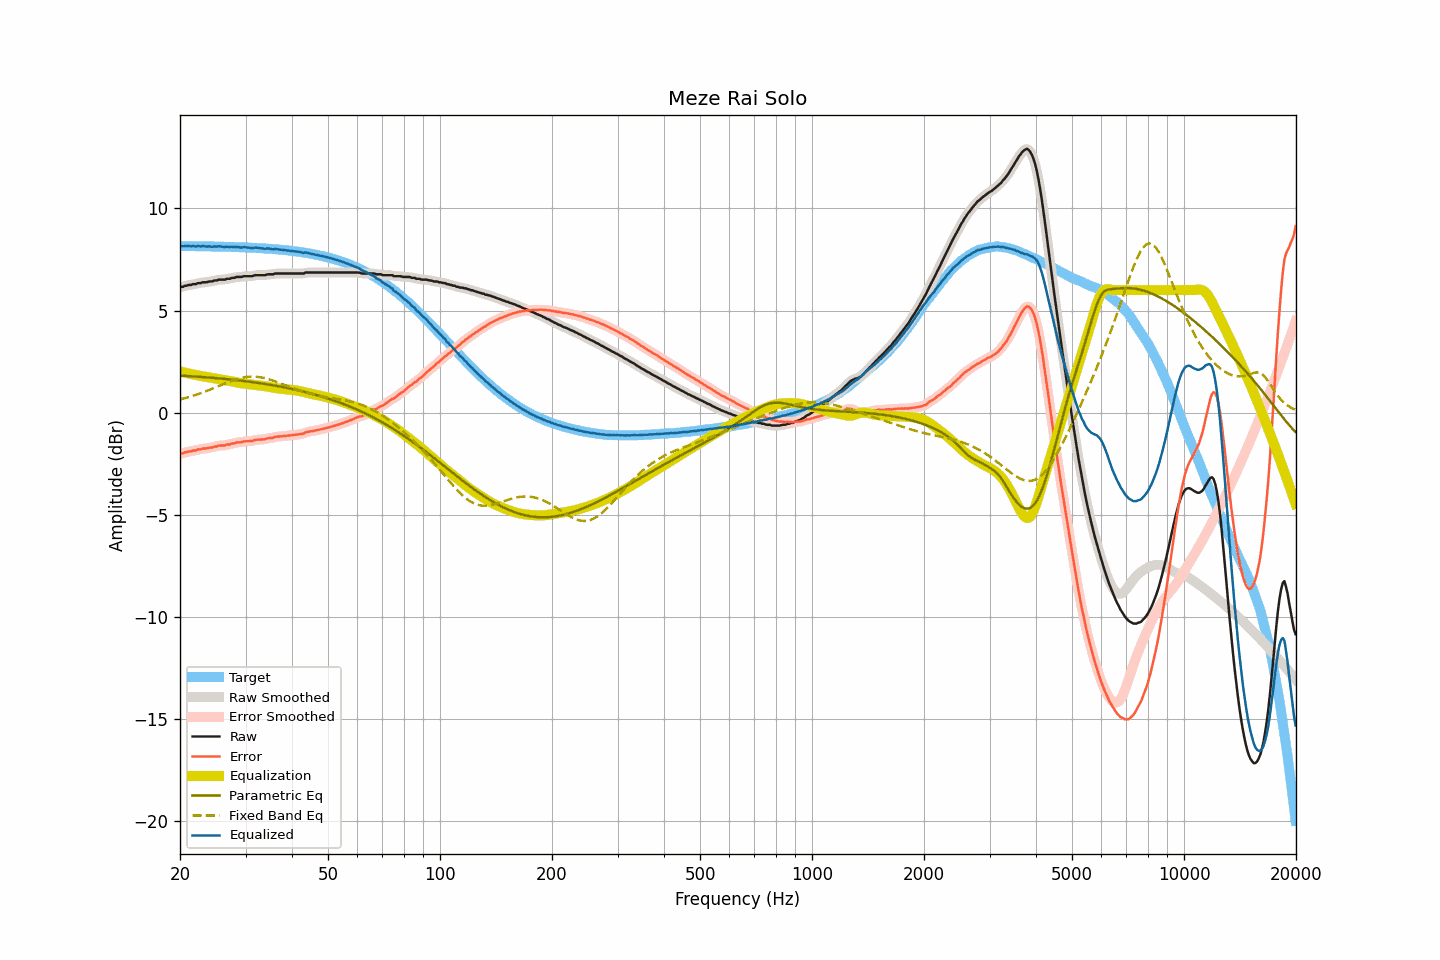

The data file committed next to this chart (first rows):
frequency, raw, smoothed, error, error_smoothed, equalization, parametric_eq, fixed_band_eq, equalized_raw, equalized_smoothed, target
20.00, 6.14, 6.14, -2.02, -2.02, 2.02, 1.81, 0.64, 8.16, 8.16, 8.16
20.20, 6.16, 6.16, -2.00, -2.00, 2.00, 1.81, 0.66, 8.16, 8.16, 8.16
20.40, 6.16, 6.18, -1.99, -1.98, 1.98, 1.80, 0.68, 8.14, 8.16, 8.16
20.61, 6.21, 6.20, -1.95, -1.96, 1.96, 1.80, 0.70, 8.17, 8.16, 8.16
20.81, 6.21, 6.22, -1.94, -1.94, 1.94, 1.79, 0.73, 8.15, 8.16, 8.16
21.02, 6.24, 6.24, -1.91, -1.92, 1.92, 1.79, 0.75, 8.16, 8.16, 8.15
21.23, 6.25, 6.25, -1.90, -1.90, 1.90, 1.78, 0.77, 8.16, 8.15, 8.15
21.44, 6.25, 6.27, -1.90, -1.88, 1.89, 1.78, 0.79, 8.14, 8.16, 8.15
21.66, 6.29, 6.28, -1.86, -1.88, 1.87, 1.77, 0.82, 8.16, 8.15, 8.15
21.87, 6.29, 6.29, -1.86, -1.86, 1.85, 1.77, 0.84, 8.15, 8.15, 8.15
22.09, 6.29, 6.31, -1.86, -1.84, 1.84, 1.76, 0.87, 8.13, 8.15, 8.15
22.31, 6.34, 6.32, -1.81, -1.83, 1.82, 1.76, 0.90, 8.17, 8.14, 8.15
22.54, 6.34, 6.34, -1.81, -1.81, 1.81, 1.75, 0.92, 8.15, 8.15, 8.15
22.76, 6.34, 6.36, -1.80, -1.79, 1.79, 1.75, 0.95, 8.14, 8.15, 8.15
22.99, 6.38, 6.37, -1.76, -1.78, 1.78, 1.74, 0.98, 8.16, 8.15, 8.15
23.22, 6.38, 6.38, -1.76, -1.77, 1.77, 1.73, 1.01, 8.15, 8.14, 8.14
23.45, 6.38, 6.39, -1.76, -1.75, 1.75, 1.73, 1.04, 8.14, 8.14, 8.14
23.69, 6.39, 6.40, -1.75, -1.74, 1.74, 1.72, 1.07, 8.13, 8.14, 8.14
23.92, 6.42, 6.41, -1.72, -1.73, 1.73, 1.72, 1.10, 8.15, 8.13, 8.14
24.16, 6.42, 6.42, -1.72, -1.72, 1.71, 1.71, 1.13, 8.13, 8.13, 8.14
24.40, 6.42, 6.44, -1.71, -1.70, 1.70, 1.70, 1.17, 8.12, 8.14, 8.14
24.65, 6.46, 6.45, -1.67, -1.69, 1.68, 1.70, 1.20, 8.14, 8.13, 8.14
24.89, 6.47, 6.47, -1.66, -1.66, 1.67, 1.69, 1.23, 8.14, 8.13, 8.13
25.14, 6.47, 6.49, -1.66, -1.64, 1.65, 1.68, 1.26, 8.12, 8.14, 8.13
25.39, 6.51, 6.50, -1.62, -1.63, 1.64, 1.68, 1.30, 8.15, 8.14, 8.13
25.65, 6.51, 6.51, -1.62, -1.62, 1.63, 1.67, 1.33, 8.14, 8.14, 8.13
25.91, 6.51, 6.51, -1.61, -1.61, 1.61, 1.66, 1.36, 8.13, 8.13, 8.13
26.16, 6.51, 6.51, -1.61, -1.61, 1.60, 1.65, 1.39, 8.12, 8.12, 8.12
26.43, 6.51, 6.53, -1.61, -1.60, 1.59, 1.65, 1.43, 8.10, 8.12, 8.12
26.69, 6.55, 6.54, -1.57, -1.59, 1.58, 1.64, 1.46, 8.13, 8.11, 8.12
26.96, 6.55, 6.55, -1.57, -1.57, 1.56, 1.63, 1.49, 8.12, 8.12, 8.12
27.23, 6.55, 6.57, -1.56, -1.55, 1.55, 1.62, 1.52, 8.10, 8.12, 8.12
27.50, 6.59, 6.58, -1.52, -1.54, 1.53, 1.61, 1.55, 8.12, 8.11, 8.11
27.77, 6.60, 6.60, -1.51, -1.51, 1.51, 1.61, 1.58, 8.12, 8.11, 8.11
28.05, 6.60, 6.62, -1.51, -1.49, 1.50, 1.60, 1.60, 8.10, 8.12, 8.11
28.33, 6.64, 6.63, -1.46, -1.48, 1.48, 1.59, 1.63, 8.12, 8.11, 8.11
28.62, 6.64, 6.64, -1.46, -1.47, 1.47, 1.58, 1.65, 8.11, 8.10, 8.10
28.90, 6.64, 6.65, -1.46, -1.46, 1.45, 1.57, 1.67, 8.09, 8.10, 8.10
29.19, 6.64, 6.65, -1.46, -1.45, 1.44, 1.56, 1.69, 8.08, 8.09, 8.10
29.48, 6.66, 6.66, -1.43, -1.43, 1.43, 1.55, 1.71, 8.09, 8.09, 8.09
29.78, 6.68, 6.67, -1.41, -1.42, 1.42, 1.54, 1.73, 8.11, 8.10, 8.09
30.08, 6.68, 6.68, -1.41, -1.41, 1.42, 1.53, 1.74, 8.10, 8.10, 8.09
30.38, 6.68, 6.68, -1.40, -1.40, 1.41, 1.52, 1.75, 8.09, 8.09, 8.09
30.68, 6.68, 6.68, -1.40, -1.40, 1.39, 1.51, 1.75, 8.08, 8.07, 8.08
30.99, 6.68, 6.68, -1.40, -1.40, 1.38, 1.50, 1.76, 8.06, 8.06, 8.08
31.30, 6.68, 6.69, -1.39, -1.38, 1.37, 1.49, 1.76, 8.05, 8.06, 8.07
31.61, 6.71, 6.71, -1.36, -1.36, 1.36, 1.48, 1.76, 8.07, 8.07, 8.07
31.93, 6.73, 6.72, -1.33, -1.34, 1.35, 1.47, 1.76, 8.08, 8.08, 8.07
32.24, 6.73, 6.73, -1.33, -1.33, 1.34, 1.46, 1.75, 8.07, 8.08, 8.06
32.57, 6.73, 6.73, -1.33, -1.32, 1.33, 1.45, 1.74, 8.06, 8.07, 8.06
32.89, 6.73, 6.73, -1.32, -1.32, 1.32, 1.44, 1.73, 8.05, 8.05, 8.05
33.22, 6.73, 6.73, -1.32, -1.32, 1.31, 1.42, 1.71, 8.04, 8.04, 8.05
33.55, 6.73, 6.73, -1.31, -1.31, 1.30, 1.41, 1.70, 8.03, 8.03, 8.04
33.89, 6.73, 6.74, -1.31, -1.30, 1.29, 1.40, 1.68, 8.02, 8.03, 8.04
34.23, 6.76, 6.76, -1.27, -1.28, 1.28, 1.39, 1.66, 8.04, 8.04, 8.03
34.57, 6.77, 6.77, -1.26, -1.26, 1.27, 1.38, 1.64, 8.04, 8.03, 8.03
34.92, 6.77, 6.77, -1.25, -1.25, 1.25, 1.36, 1.61, 8.02, 8.02, 8.02
35.27, 6.77, 6.78, -1.24, -1.24, 1.24, 1.35, 1.59, 8.01, 8.01, 8.02
35.62, 6.77, 6.79, -1.24, -1.22, 1.22, 1.34, 1.56, 7.99, 8.01, 8.01
35.97, 6.81, 6.80, -1.19, -1.20, 1.21, 1.32, 1.53, 8.02, 8.00, 8.00
... 635 more rows
